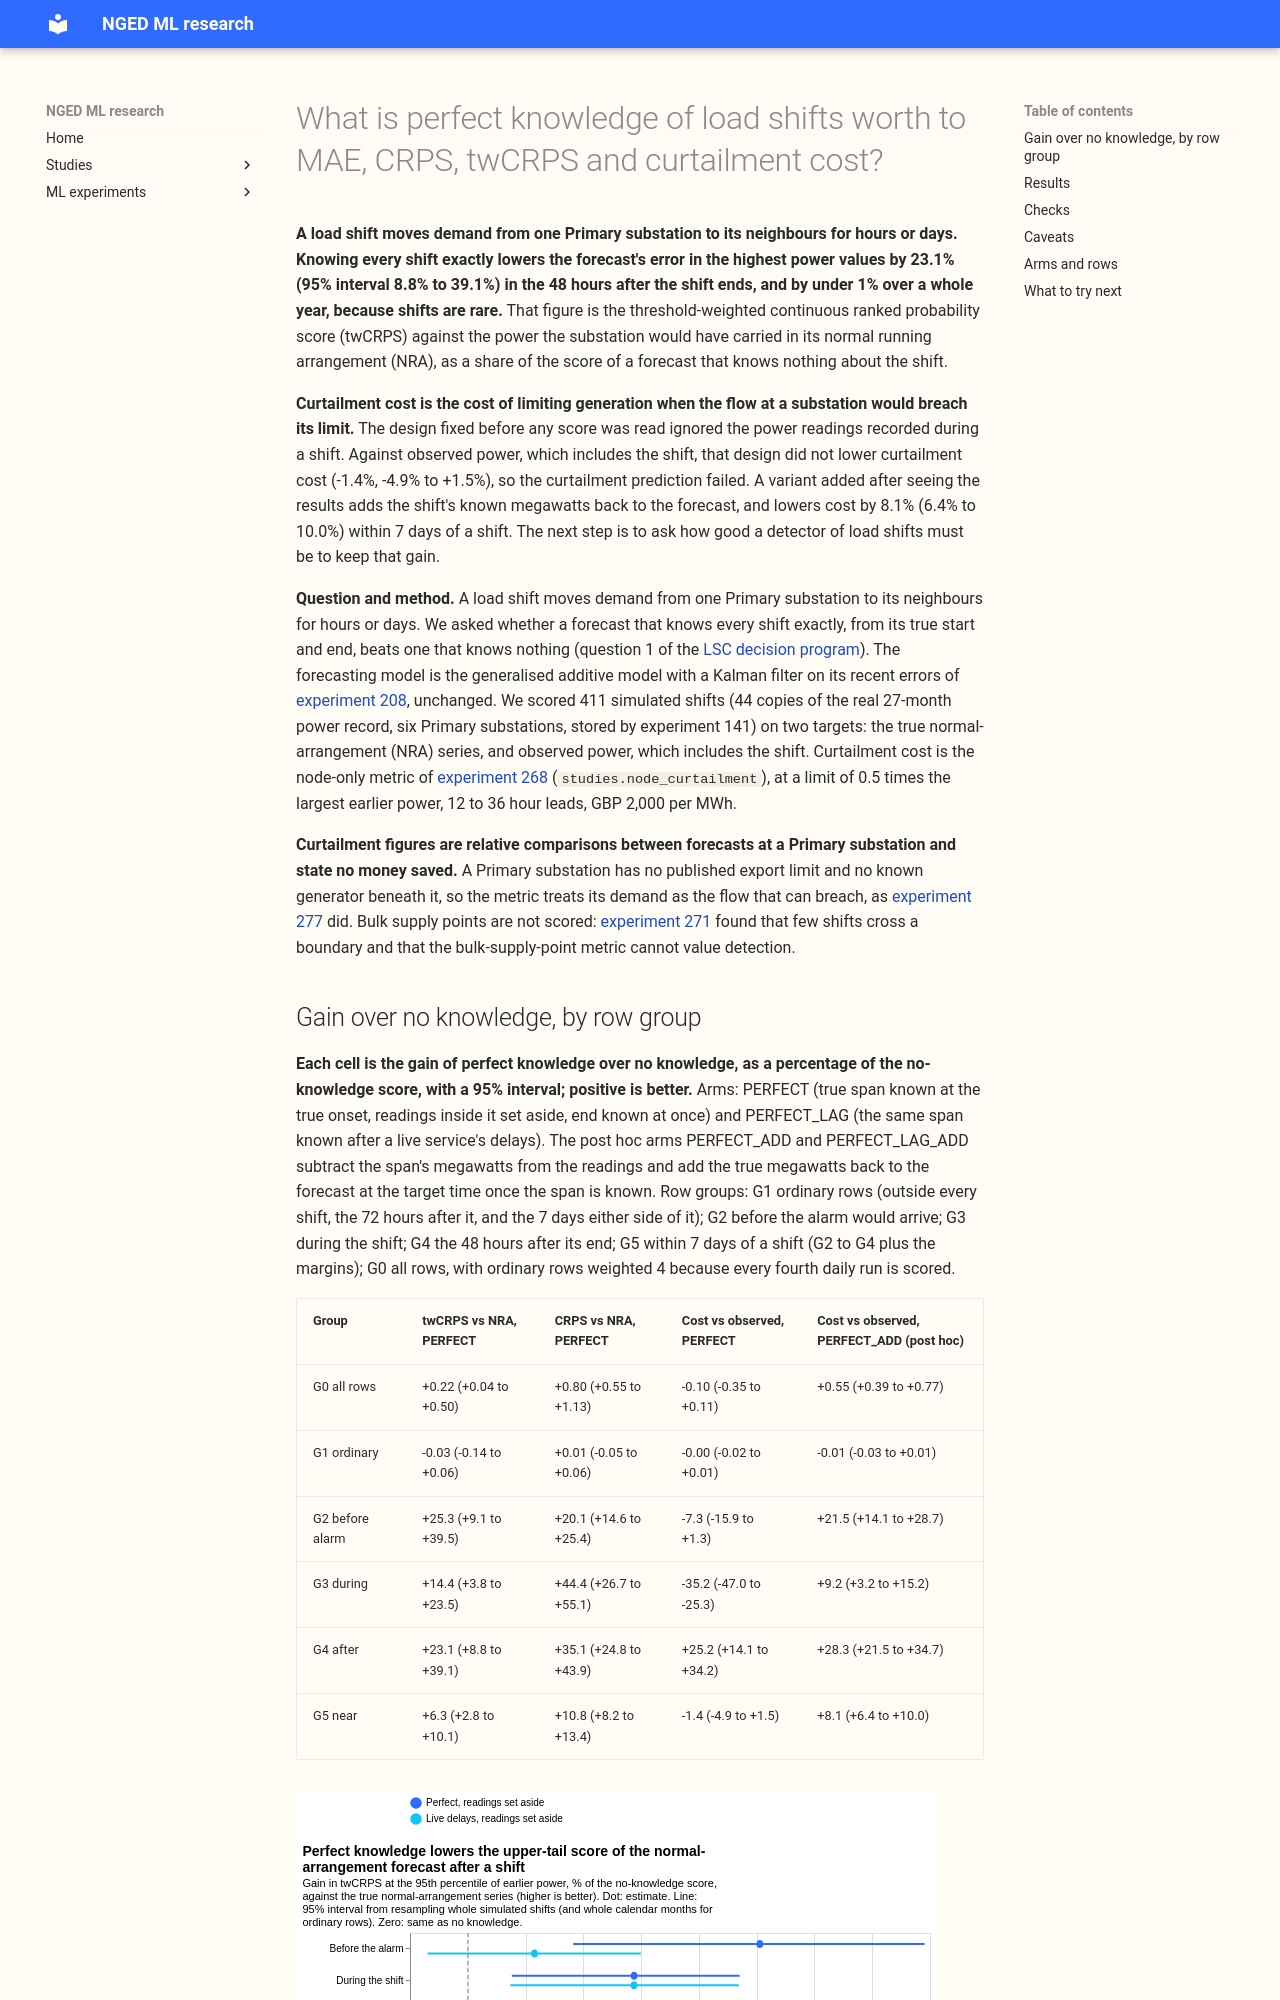

repository: openclimatefix/nged-ml-research · page: ml-experiments/00283-lsc-perfect-knowledge-value-to-forecast-and-curtailment/result/index.html · generator: mkdocs

---
id: "00283"
slug: lsc-perfect-knowledge-value-to-forecast-and-curtailment
title: >-
  What is perfect knowledge of load shifts worth to MAE, CRPS, twCRPS and curtailment cost?
theme: lsc-detectors
also_relevant_to:
  - curtailment-cost
  - switching-labels-in-the-forecast
status: finished
size: >-
  medium. Stored: private score tables under
  data/ml-experiments/00283-lsc-perfect-knowledge-value-to-forecast-and-curtailment/ only. Serving
  path: not touched. Degradation rule: not touched. Designs: more than one is defensible for the
  Primary-level curtailment proxy and for the ordinary-row group, so both are fixed below before any
  score is read. Callers: this folder's scripts only; they are copies of the modules of experiments
  208 and 277 and read the stored worlds of experiment 141. Asset graph: not touched.
hypothesis: >-
  Knowing every load shift exactly (its true start and end) lowers the error of the forecast of the
  normal running arrangement (NRA) in the 48 hours after a shift, and lowers the curtailment cost
  of the forecast of observed power in the days around a shift, while leaving ordinary rows
  unchanged. This is question 1 of the LSC decision program.
prediction: >-
  Written before any score is read. On experiment 141's injected worlds, six Primary substations,
  12 to 36 hour leads for curtailment and all leads for the other metrics: PERFECT lowers the
  threshold-weighted CRPS (twCRPS, 95th percentile of earlier power) against the true NRA series in
  the AFTER group by at least 3% with a 95% interval above zero; PERFECT lowers curtailment cost
  against observed power in the near group at the 0.5 scaled limit with a 95% interval above zero;
  and G0 (all rows) and G1 (ordinary rows) change by under 0.5%. The prediction fails if the
  near-group curtailment gain interval includes zero, and then the answer to question 1 for money
  is "not shown".
decision_rule: >-
  Fixed before any score is read. Arms: K0 (Kalman filter on recent power, no knowledge), PERFECT
  (true span known at the true onset, end known at once, MASK design) and PERFECT_LAG (the same
  spans known after a live service's delays, experiment 151's lags), the machinery of experiment
  208 unchanged except that all 11 quantiles are stored. Targets, always both: observed power (the
  real series plus the injected megawatts) and the true NRA series (the real series). Row groups on
  injected worlds follow experiment 208: BEFORE_ALARM, DURING, AFTER, near (the union of those
  three plus 7 days either side), ordinary (outside every true shift and the 144 half-hours after
  it, every fourth daily run), all rows; plus size, duration, season, lead and substation strata.
  The real record (experiment 163 and 171 rows, logged shifts: LOGGED and LOGGED_LAG against K0,
  observed power only) is descriptive and not part of any decision. Metrics: MAE of the median and
  of the mean, CRPS (twice the mean pinball loss over 11 quantiles), the quantile score of
  experiment 208 (the same quantity, so reported once), twCRPS at the 95th and 99th percentile of
  power before the scored year (experiment 277's definition), and curtailment cost from
  studies.node_curtailment on the quantile path with sorted quantiles, null q01 and q99 repaired
  to q05 and q95 before any cap or sort, node-only, scaled limit f times the largest flow before
  the first scored day, f = 0.5 pre-registered and 0.75 and 0.9 swept, GBP 2,000 per MWh. A Primary
  has no published limit and no known farm, so its curtailment is a relative comparison between
  arms and states no money saved; this goes at the top of the page. Experiment 277 found the real
  record resolves no curtailment difference, so curtailment is decided on injected worlds, with
  CRPS and twCRPS as the fallback. Bulk supply points D13 and D17 are not scored here: step 7
  reports how many shifts cross a boundary, and BSP-level curtailment is added only for cross-
  boundary shifts if few cross and that result has landed. Intervals: whole shifts resampled (units:
  world and event) for shift groups, whole calendar months for ordinary rows, 95%, 20,000 draws.
  Gain is the K0 value minus the arm's value, as a percentage of K0 for the percent claims. The
  threshold is zero for the curtailment contrast, because the question is whether any benefit
  exists; the 3% bar on twCRPS is the pre-registered size from the decision program. Verdict:
  `supported` when the twCRPS bar and the curtailment contrast both hold and G0 and G1 move by
  under 0.5%; `partly supported` when exactly one of the two holds; `not supported` when neither
  holds. Reported beside the contrasts: the median forecast minus the mean forecast per site, the
  error of the mean forecast beside each quantile-score contrast, and a leave-one-substation-out
  check of each headline contrast.
benchmark: >-
  Experiment 208's K0, PERFECT and PERFECT_LAG gains on the quantile score (1.50 points after a
  shift, 0.005 over the year); experiment 277's detectability limits for the curtailment metric.
row_set_id: >-
  Experiment 208's injected-world rows (44 worlds of experiment 141, six Primary substations) and
  experiment 163 and 171's real-record rows; not comparable with the leaderboard
metric: >-
  Avoidable curtailment cost (GBP, node-only, scaled limit), MAE of the median and of the mean,
  CRPS, twCRPS at the 95th and 99th percentile of earlier power
code: ml-experiments/00283-lsc-perfect-knowledge-value-to-forecast-and-curtailment/
verdict: partly supported
verdict_note: >-
  The upper-tail bar held (twCRPS gain after a shift +23.1%, 95% interval 8.8 to 39.1, against 3%).
  The pre-registered curtailment contrast failed (-1.4%, -4.9 to +1.5), because setting readings
  aside makes a forecast of the normal arrangement, which loses when
